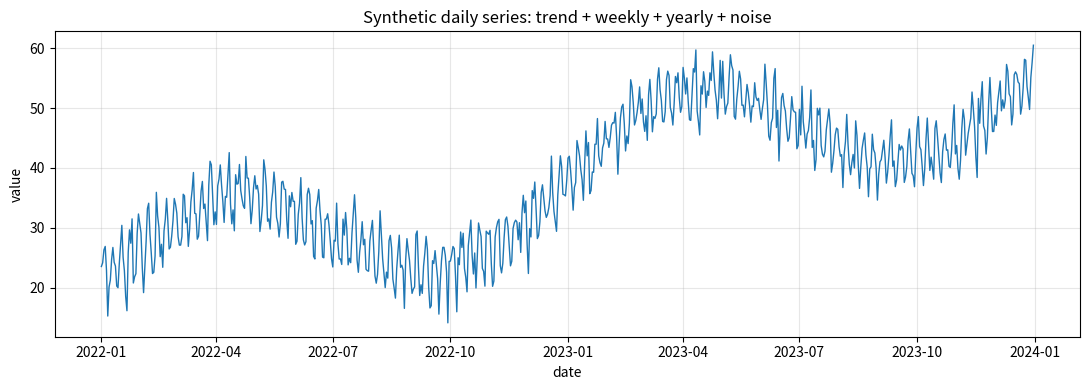
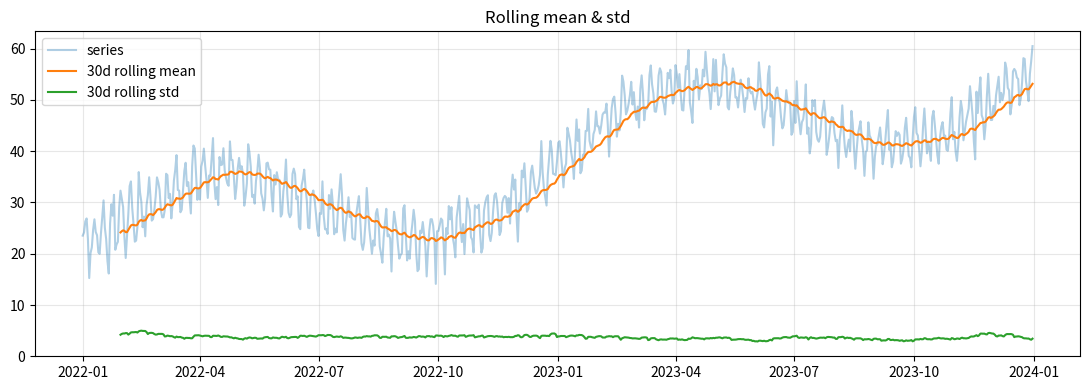
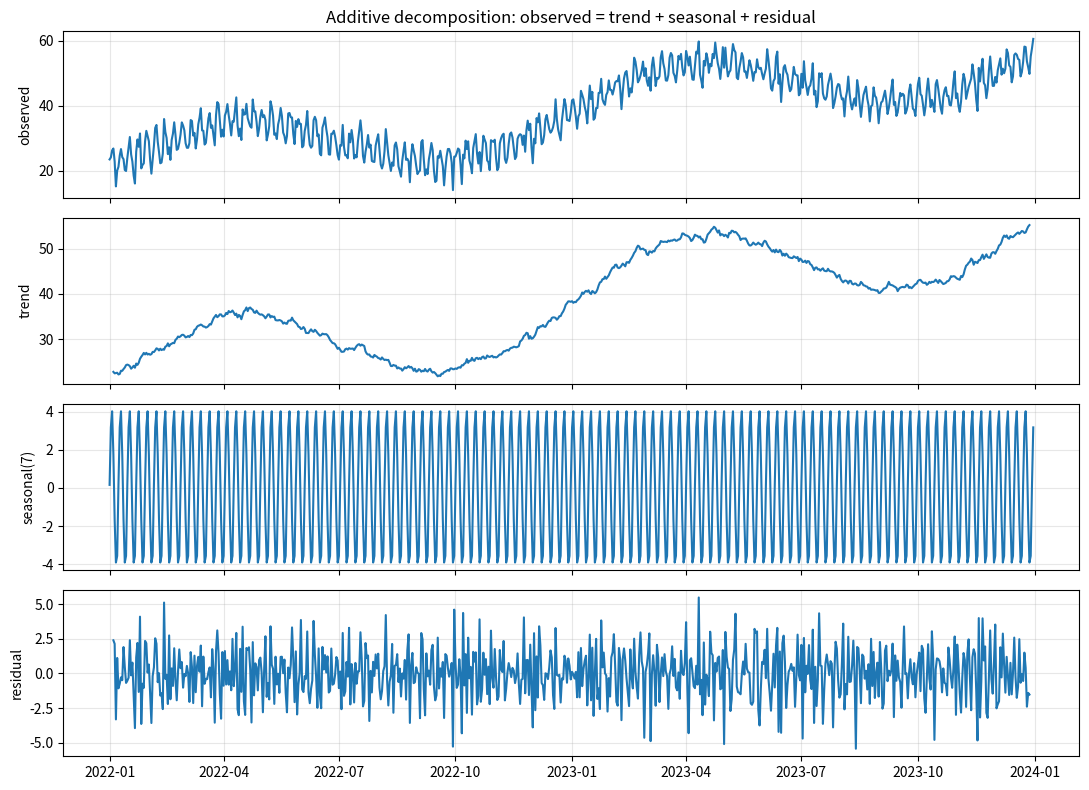
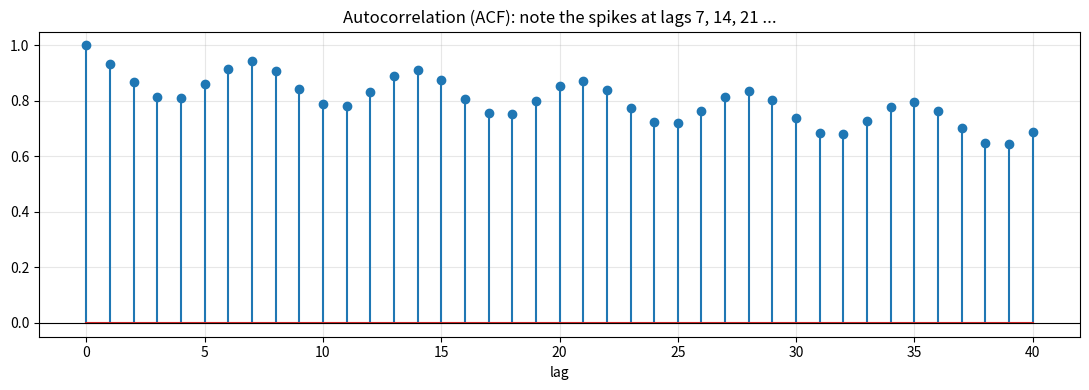

Here is the Python script that generated these plots, in order:
import numpy as np
import pandas as pd
import matplotlib.pyplot as plt

np.random.seed(0)
n = 730                                   # two years of daily data
t = np.arange(n)

trend  = 0.05 * t                         # linear trend
weekly = 4  * np.sin(2*np.pi*t/7)         # weekly seasonality (period 7)
yearly = 10 * np.sin(2*np.pi*t/365.25)    # yearly seasonality (period 365)
noise  = np.random.normal(0, 2, n)        # noise
y = 20 + trend + weekly + yearly + noise

idx = pd.date_range('2022-01-01', periods=n, freq='D')
s = pd.Series(y, index=idx, name='value')
s.head()

plt.figure(figsize=(11, 4))
plt.plot(s.index, s.values, lw=1)
plt.title('Synthetic daily series: trend + weekly + yearly + noise')
plt.xlabel('date'); plt.ylabel('value')
plt.grid(True, alpha=.3); plt.tight_layout(); plt.show()

roll_mean = s.rolling(30).mean()
roll_std  = s.rolling(30).std()

plt.figure(figsize=(11, 4))
plt.plot(s.index, s.values, alpha=.35, label='series')
plt.plot(roll_mean.index, roll_mean, label='30d rolling mean')
plt.plot(roll_std.index,  roll_std,  label='30d rolling std')
plt.legend(); plt.title('Rolling mean & std')
plt.grid(True, alpha=.3); plt.tight_layout(); plt.show()

period = 7

# 1) trend: centred moving average
trend_est = s.rolling(period, center=True).mean()

# 2) detrend
detrended = s - trend_est

# 3) seasonal: average the detrended values by phase (day-of-week)
season_ix   = np.arange(len(s)) % period
season_mean = pd.Series(detrended.values, index=season_ix).groupby(level=0).mean()
seasonal    = pd.Series(season_mean.reindex(season_ix).values, index=s.index)

# 4) residual
residual = s - trend_est - seasonal

fig, ax = plt.subplots(4, 1, figsize=(11, 8), sharex=True)
ax[0].plot(s.index, s);         ax[0].set_ylabel('observed')
ax[1].plot(s.index, trend_est); ax[1].set_ylabel('trend')
ax[2].plot(s.index, seasonal);  ax[2].set_ylabel('seasonal(7)')
ax[3].plot(s.index, residual);  ax[3].set_ylabel('residual')
ax[0].set_title('Additive decomposition: observed = trend + seasonal + residual')
for a in ax: a.grid(True, alpha=.3)
plt.tight_layout(); plt.show()

def acf(x, nlags=40):
    """Hand-coded autocorrelation for lag = 0..nlags."""
    x = np.asarray(x, float) - np.mean(x)
    var = np.dot(x, x)
    return np.array([np.dot(x[:len(x)-k], x[k:]) / var for k in range(nlags + 1)])

a = acf(s.values, 40)
plt.figure(figsize=(11, 4))
plt.stem(range(len(a)), a)
plt.axhline(0, color='k', lw=.8)
plt.title('Autocorrelation (ACF): note the spikes at lags 7, 14, 21 ...')
plt.xlabel('lag'); plt.grid(True, alpha=.3)
plt.tight_layout(); plt.show()
